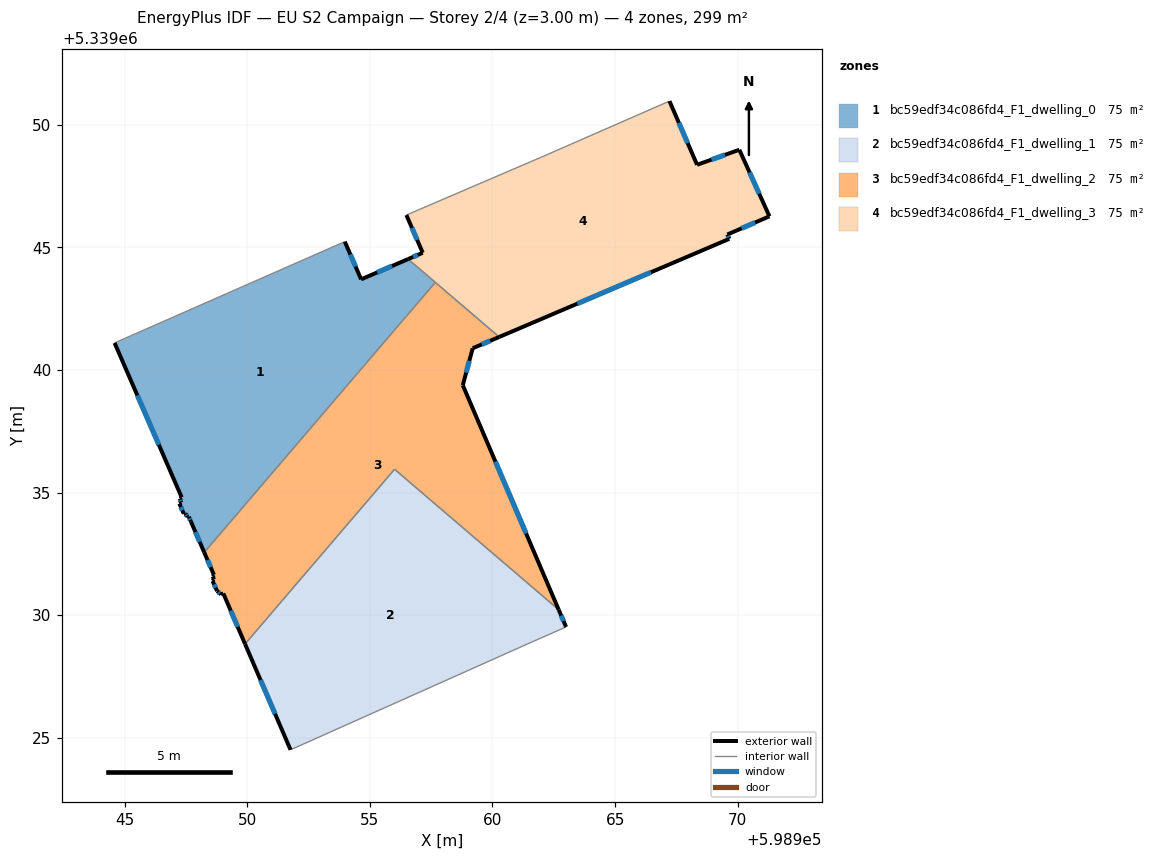
=== STOREY PLAN SPEC (per zone: floor XY polygon, exterior-wall plan segments, windows/doors) ===
zone 1: bc59edf34c086fd4_F1_dwelling_0  (74.8 m²)
  floor: (598956.56, 5339044.53) (598957.67, 5339043.58) (598948.25, 5339032.57) (598947.70, 5339033.82) (598947.62, 5339034.02) (598947.57, 5339034.01) (598947.48, 5339034.16) (598947.41, 5339034.14) (598947.23, 5339034.56) (598947.31, 5339034.60) (598947.25, 5339034.76) (598947.33, 5339034.81) (598944.59, 5339041.11) (598953.98, 5339045.24) (598954.65, 5339043.70)
  exterior wall: (598947.57, 5339034.01) – (598947.62, 5339034.02)  [0.1 m]
  exterior wall: (598947.48, 5339034.16) – (598947.57, 5339034.01)  [0.2 m]
    window: (598947.51, 5339034.11) – (598947.54, 5339034.06)  [0.1 m²]
  exterior wall: (598947.41, 5339034.14) – (598947.48, 5339034.16)  [0.1 m]
  exterior wall: (598947.23, 5339034.56) – (598947.41, 5339034.14)  [0.5 m]
    window: (598947.29, 5339034.42) – (598947.35, 5339034.28)  [0.1 m²]
  exterior wall: (598947.31, 5339034.60) – (598947.23, 5339034.56)  [0.1 m]
  exterior wall: (598947.25, 5339034.76) – (598947.31, 5339034.60)  [0.2 m]
    window: (598947.27, 5339034.71) – (598947.29, 5339034.66)  [0.1 m²]
  exterior wall: (598947.33, 5339034.81) – (598947.25, 5339034.76)  [0.1 m]
  exterior wall: (598944.59, 5339041.11) – (598947.33, 5339034.81)  [6.9 m]
    window: (598945.52, 5339038.97) – (598946.40, 5339036.95)  [2.1 m²]
  exterior wall: (598954.65, 5339043.70) – (598953.98, 5339045.24)  [1.7 m]
    window: (598954.42, 5339044.22) – (598954.21, 5339044.71)  [0.5 m²]
  exterior wall: (598956.56, 5339044.53) – (598954.65, 5339043.70)  [2.1 m]
    window: (598955.91, 5339044.25) – (598955.30, 5339043.98)  [0.6 m²]
  exterior wall: (598947.70, 5339033.82) – (598948.25, 5339032.57)  [1.4 m]
    window: (598947.89, 5339033.40) – (598948.06, 5339032.99)  [0.4 m²]
  exterior wall: (598947.62, 5339034.02) – (598947.70, 5339033.82)  [0.2 m]
    window: (598947.65, 5339033.95) – (598947.67, 5339033.89)  [0.1 m²]
  interior walls: 3
zone 2: bc59edf34c086fd4_F1_dwelling_1  (74.8 m²)
  floor: (598962.70, 5339030.23) (598963.00, 5339029.53) (598961.42, 5339028.83) (598951.77, 5339024.52) (598949.91, 5339028.83) (598956.01, 5339035.96)
  exterior wall: (598949.91, 5339028.83) – (598951.77, 5339024.52)  [4.7 m]
    window: (598950.54, 5339027.36) – (598951.14, 5339025.98)  [1.4 m²]
  exterior wall: (598963.00, 5339029.53) – (598962.70, 5339030.23)  [0.8 m]
    window: (598962.90, 5339029.77) – (598962.80, 5339029.99)  [0.2 m²]
  interior walls: 4
zone 3: bc59edf34c086fd4_F1_dwelling_2  (74.8 m²)
  floor: (598960.27, 5339041.35) (598959.19, 5339040.89) (598958.79, 5339039.38) (598962.70, 5339030.23) (598956.01, 5339035.96) (598949.91, 5339028.83) (598949.03, 5339030.89) (598948.93, 5339030.85) (598948.77, 5339030.99) (598948.59, 5339031.40) (598948.65, 5339031.46) (598948.59, 5339031.59) (598948.64, 5339031.65) (598948.25, 5339032.57) (598957.67, 5339043.58)
  exterior wall: (598949.03, 5339030.89) – (598949.91, 5339028.83)  [2.2 m]
    window: (598949.33, 5339030.19) – (598949.61, 5339029.53)  [0.7 m²]
  exterior wall: (598948.93, 5339030.85) – (598949.03, 5339030.89)  [0.1 m]
  exterior wall: (598948.77, 5339030.99) – (598948.93, 5339030.85)  [0.2 m]
    window: (598948.83, 5339030.94) – (598948.88, 5339030.90)  [0.1 m²]
  exterior wall: (598948.59, 5339031.40) – (598948.77, 5339030.99)  [0.4 m]
    window: (598948.65, 5339031.26) – (598948.71, 5339031.13)  [0.1 m²]
  exterior wall: (598948.65, 5339031.46) – (598948.59, 5339031.40)  [0.1 m]
  exterior wall: (598948.59, 5339031.59) – (598948.65, 5339031.46)  [0.1 m]
  exterior wall: (598948.64, 5339031.65) – (598948.59, 5339031.59)  [0.1 m]
  exterior wall: (598948.25, 5339032.57) – (598948.64, 5339031.65)  [1.0 m]
    window: (598948.38, 5339032.25) – (598948.51, 5339031.96)  [0.3 m²]
  exterior wall: (598959.19, 5339040.89) – (598960.27, 5339041.35)  [1.2 m]
    window: (598959.56, 5339041.05) – (598959.91, 5339041.19)  [0.4 m²]
  exterior wall: (598958.79, 5339039.38) – (598959.19, 5339040.89)  [1.6 m]
    window: (598958.93, 5339039.90) – (598959.06, 5339040.38)  [0.5 m²]
  exterior wall: (598962.70, 5339030.23) – (598958.79, 5339039.38)  [10.0 m]
    window: (598961.37, 5339033.34) – (598960.12, 5339036.27)  [3.0 m²]
  interior walls: 4
zone 4: bc59edf34c086fd4_F1_dwelling_3  (74.8 m²)
  floor: (598970.07, 5339048.98) (598971.29, 5339046.27) (598969.58, 5339045.53) (598969.66, 5339045.35) (598960.27, 5339041.35) (598956.56, 5339044.53) (598957.16, 5339044.78) (598956.49, 5339046.32) (598962.03, 5339048.70) (598967.22, 5339050.97) (598968.34, 5339048.37)
  exterior wall: (598968.34, 5339048.37) – (598967.22, 5339050.97)  [2.8 m]
    window: (598967.96, 5339049.26) – (598967.60, 5339050.08)  [0.9 m²]
  exterior wall: (598970.07, 5339048.98) – (598968.34, 5339048.37)  [1.8 m]
    window: (598969.48, 5339048.78) – (598968.93, 5339048.58)  [0.6 m²]
  exterior wall: (598971.29, 5339046.27) – (598970.07, 5339048.98)  [3.0 m]
    window: (598970.88, 5339047.19) – (598970.48, 5339048.06)  [0.9 m²]
  exterior wall: (598969.58, 5339045.53) – (598971.29, 5339046.27)  [1.9 m]
    window: (598970.16, 5339045.78) – (598970.71, 5339046.02)  [0.6 m²]
  exterior wall: (598969.66, 5339045.35) – (598969.58, 5339045.53)  [0.2 m]
    window: (598969.63, 5339045.41) – (598969.60, 5339045.47)  [0.1 m²]
  exterior wall: (598960.27, 5339041.35) – (598969.66, 5339045.35)  [10.2 m]
    window: (598963.47, 5339042.71) – (598966.46, 5339043.99)  [3.1 m²]
  exterior wall: (598957.16, 5339044.78) – (598956.56, 5339044.53)  [0.6 m]
    window: (598956.95, 5339044.70) – (598956.76, 5339044.61)  [0.2 m²]
  exterior wall: (598956.49, 5339046.32) – (598957.16, 5339044.78)  [1.7 m]
    window: (598956.72, 5339045.80) – (598956.93, 5339045.31)  [0.5 m²]
  interior walls: 4

=== DERIVED (storey summary) ===
Building: EU S2 Campaign
Storey: 2 of 4  (floor level z = 3.00 m)
Storey gross floor area: 299.4 m²
Zones on this storey: 4
  - bc59edf34c086fd4_F1_dwelling_0: floor 74.8 m²; exterior wall 13.3 m (39.9 m²); 8 window(s) 4.0 m²; WWR 10.0%
  - bc59edf34c086fd4_F1_dwelling_1: floor 74.8 m²; exterior wall 5.5 m (16.4 m²); 2 window(s) 1.7 m²; WWR 10.2%
  - bc59edf34c086fd4_F1_dwelling_2: floor 74.8 m²; exterior wall 17.0 m (51.0 m²); 7 window(s) 5.1 m²; WWR 10.0%
  - bc59edf34c086fd4_F1_dwelling_3: floor 74.8 m²; exterior wall 22.2 m (66.7 m²); 8 window(s) 6.8 m²; WWR 10.2%
Zone adjacency (shared interzone walls):
  - bc59edf34c086fd4_F1_dwelling_0 ↔ bc59edf34c086fd4_F1_dwelling_2
  - bc59edf34c086fd4_F1_dwelling_0 ↔ bc59edf34c086fd4_F1_dwelling_3
  - bc59edf34c086fd4_F1_dwelling_1 ↔ bc59edf34c086fd4_F1_dwelling_2
  - bc59edf34c086fd4_F1_dwelling_2 ↔ bc59edf34c086fd4_F1_dwelling_3